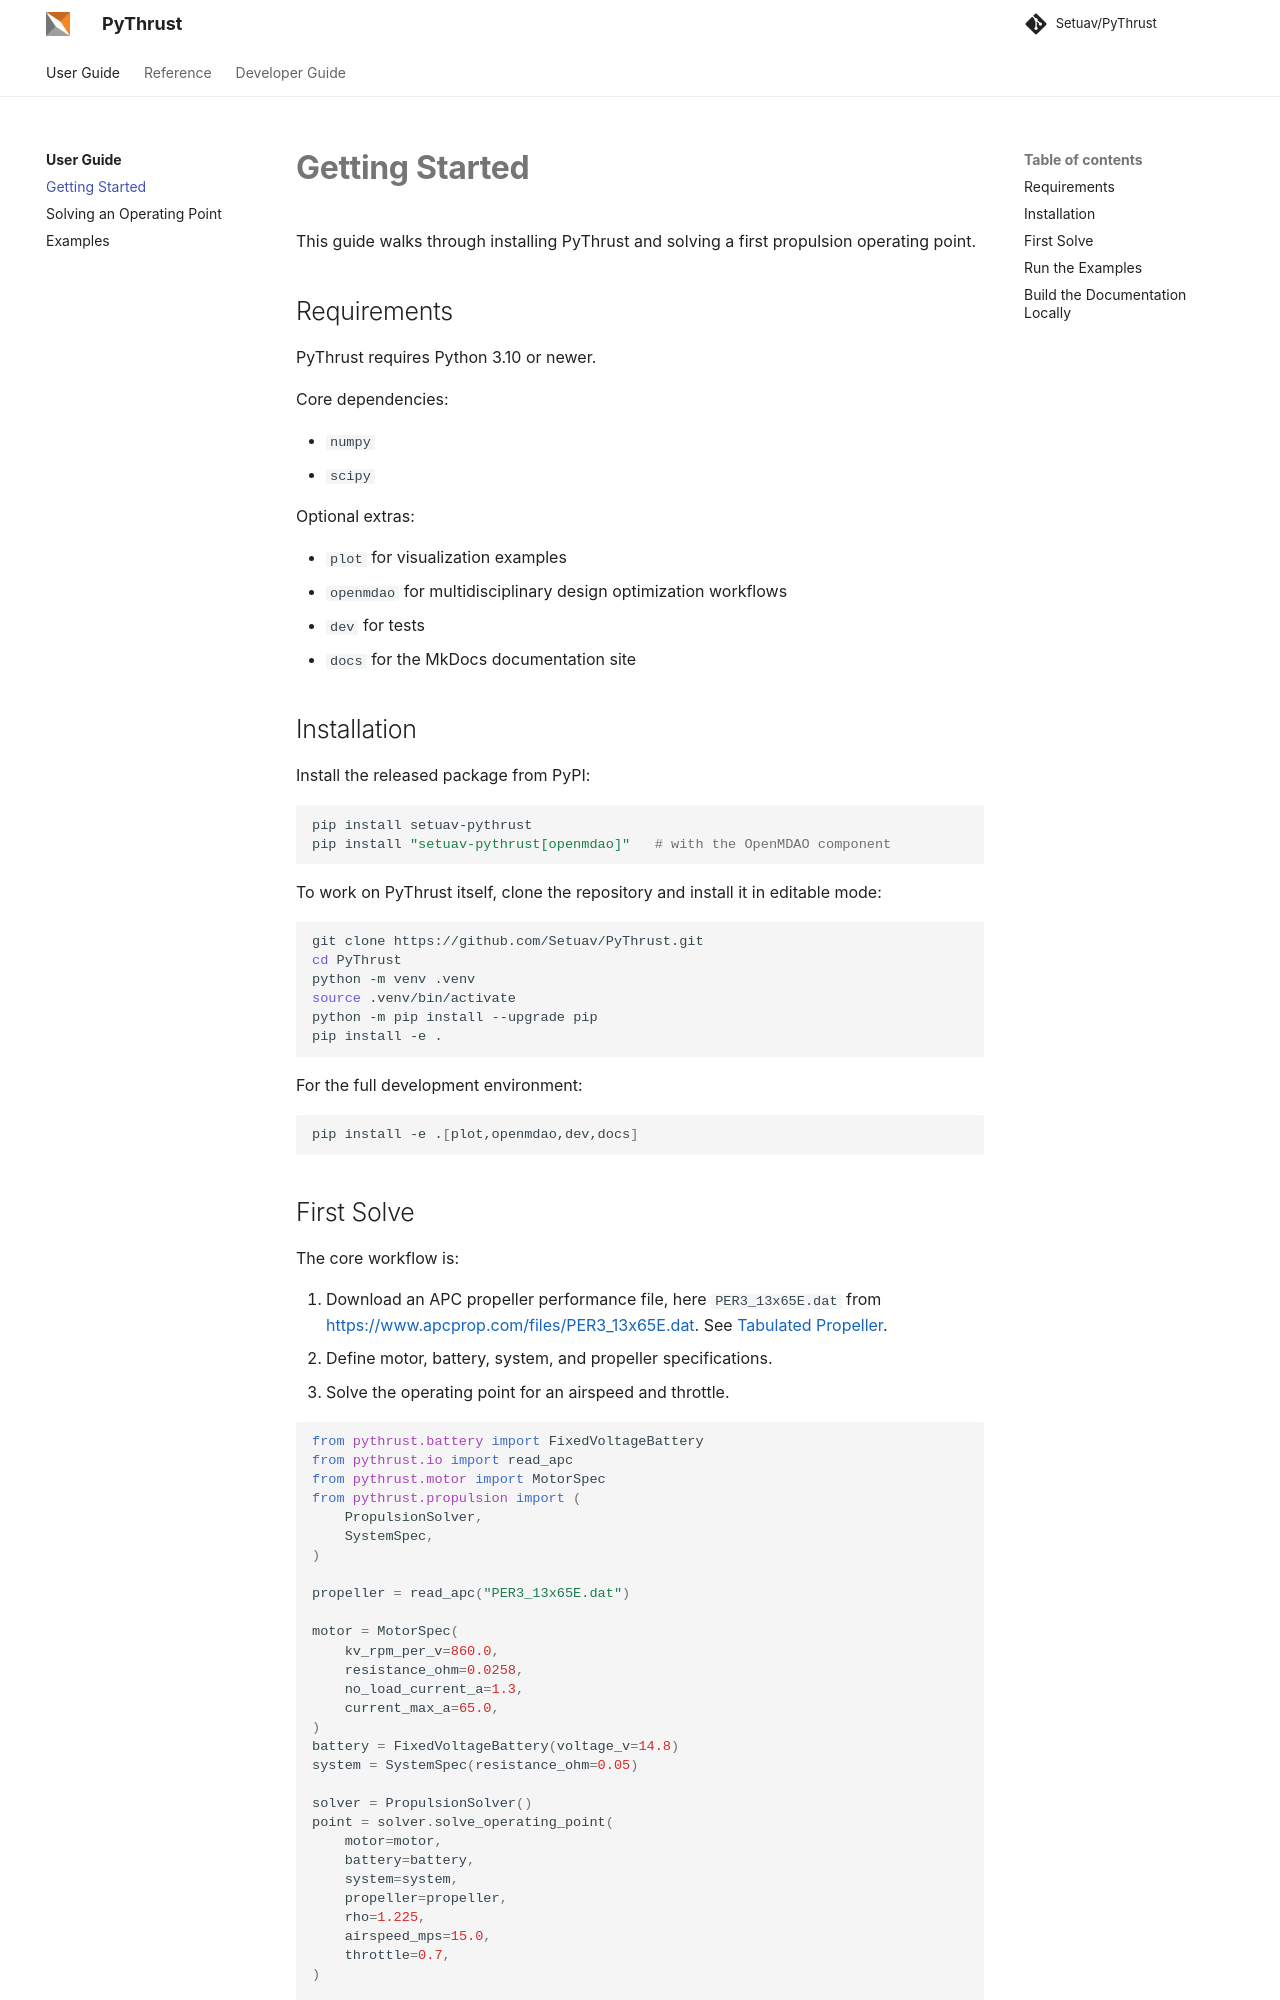

repository: Setuav/PyThrust · page: getting_started/index.html · generator: mkdocs

# Getting Started

This guide walks through installing PyThrust and solving a first propulsion operating point.

## Requirements

PyThrust requires Python 3.10 or newer.

Core dependencies:

* `numpy`
* `scipy`

Optional extras:

* `plot` for visualization examples
* `openmdao` for multidisciplinary design optimization workflows
* `dev` for tests
* `docs` for the MkDocs documentation site

## Installation

Install the released package from PyPI:

```bash
pip install setuav-pythrust
pip install "setuav-pythrust[openmdao]"   # with the OpenMDAO component
```

To work on PyThrust itself, clone the repository and install it in editable
mode:

```bash
git clone https://github.com/Setuav/PyThrust.git
cd PyThrust
python -m venv .venv
source .venv/bin/activate
python -m pip install --upgrade pip
pip install -e .
```

For the full development environment:

```bash
pip install -e .[plot,openmdao,dev,docs]
```
